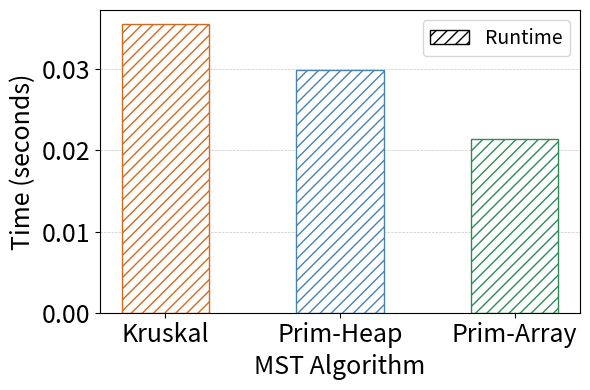

Here is the Python script that generated this plot: (Note: this script raises an exception after producing the figure.)
import matplotlib.pyplot as plt
import matplotlib.patches as mpatches
import numpy as np

# (1) 원본 데이터에 'INF' 표기를 위한 표시를 추가합니다.
#     float('inf') 자체를 times 에 넣으면 그래프가 깨지므로, 
#     내부적으로는 None/np.nan 으로 처리하고 나중에 텍스트만 표시할 것입니다.
datasets = {
    'a280': {
        'methods': ['Kruskal', 'Prim-Heap', 'Prim-Array'],
        'times': [0.035499331951141355, 0.029944710731506348, 0.021352784633636476]
    },
    'xql662': {
        'methods': ['Kruskal', 'Prim-Heap', 'Prim-Array'],
        'times': [0.3182134866714478, 0.22367448806762696, 0.13137211799621581]
    },
    'kz9976': {
        'methods': ['Kruskal', 'Prim-Heap', 'Prim-Array'],
        'times': [130.94633769989014, 47.86716842651367, 26.961471557617188]
    },
    'mona-lisa100K': {
        # Kruskal, Prim-Heap 은 메모리 오류 → None 으로, Prim-Array 만 실제 시간
        'methods': ['Kruskal', 'Prim-Heap', 'Prim-Array'],
        'times': [None, None, 1900.2236614227295]
    }
}

for name, data in datasets.items():
    methods = data['methods']
    times = data['times']
    
    # (2) 유한한(finite) 값들 중 최대값을 구해서, INF 표시용 높이를 계산
    finite_times = [t for t in times if (t is not None)]
    if len(finite_times) == 0:
        # 예외 처리: 모든 값이 None 이면 기본 높이를 1 로 둡니다.
        max_finite = 1.0
    else:
        max_finite = max(finite_times)
    inf_height = max_finite * 1.3  # INF 표시용 높이 (예: 최대값의 10% 위)
    
    # (3) 실제 그래프용 데이터 배열: None 은 '바를 그리지 않음'으로 해석
    plot_heights = []
    for t in times:
        if t is None:
            plot_heights.append(inf_height)  # 바를 그리지만, 텍스트로는 INF 라벨만 붙일 예정
        else:
            plot_heights.append(t)
    
    fig, ax = plt.subplots(figsize=(6, 4))
    facecolors = ['white', 'white', 'white']
    edgecolors = ['chocolate', 'steelblue', 'seagreen']
    #    ※ 첫 번째 막대 테두리만 choco로, 나머지는 facecolor와 동일하게 설정
    
    bars = ax.bar(methods, plot_heights, width=0.5,
                  color=facecolors,     # facecolor를 리스트로 지정
                  edgecolor=edgecolors) # edgecolor도 리스트로 지정
    # bars = ax.bar(methods, plot_heights, width=0.5, color='white', edgecolor='chocolate')
    
    # (4) 해칭 처리 및 테두리 두께
    for bar in bars:
        bar.set_hatch('///')
        bar.set_linewidth(1)
    
    # (5) Y축 그리드
    ax.yaxis.grid(True, linestyle='--', linewidth=0.5, alpha=0.7)
    ax.set_axisbelow(True)
    
    # (6) 제목 및 축 레이블
    # ax.set_title(f'{name}', fontsize=16)
    ax.set_xlabel('MST Algorithm', fontsize=18)
    ax.set_ylabel('Time (seconds)', fontsize=18)
    ax.tick_params(axis='x', labelsize=18)
    ax.tick_params(axis='y', labelsize=18)
    
    # (7) 각 바 위에 숫자 또는 “INF” 텍스트 표시
    for bar, t in zip(bars, times):
        height = bar.get_height()
        x_center = bar.get_x() + bar.get_width() / 2
        if t is None:
            # 메모리 오류인 경우, inf_height 로 그려진 바 위에 'INF' 라벨만 붙임
            ax.text(x_center, 
                    height * 0.9,            # 막대 중앙 정도에 붙이거나, 
                    'INF',                  # INF 라벨
                    ha='center', va='bottom',
                    fontsize=10, fontweight='bold', color='red')
    
    # (8) 범례 (Runtime → 해칭된 패턴에 대한 설명)
    patch = mpatches.Patch(
        facecolor='white',
        edgecolor='black',
        hatch='///',
        label='Runtime'
    )
    ax.legend(handles=[patch], loc='upper right', fontsize=14)
    
    plt.tight_layout()
    plt.savefig(f'mst_comp/ex1_{name}.pdf')
    plt.show()
